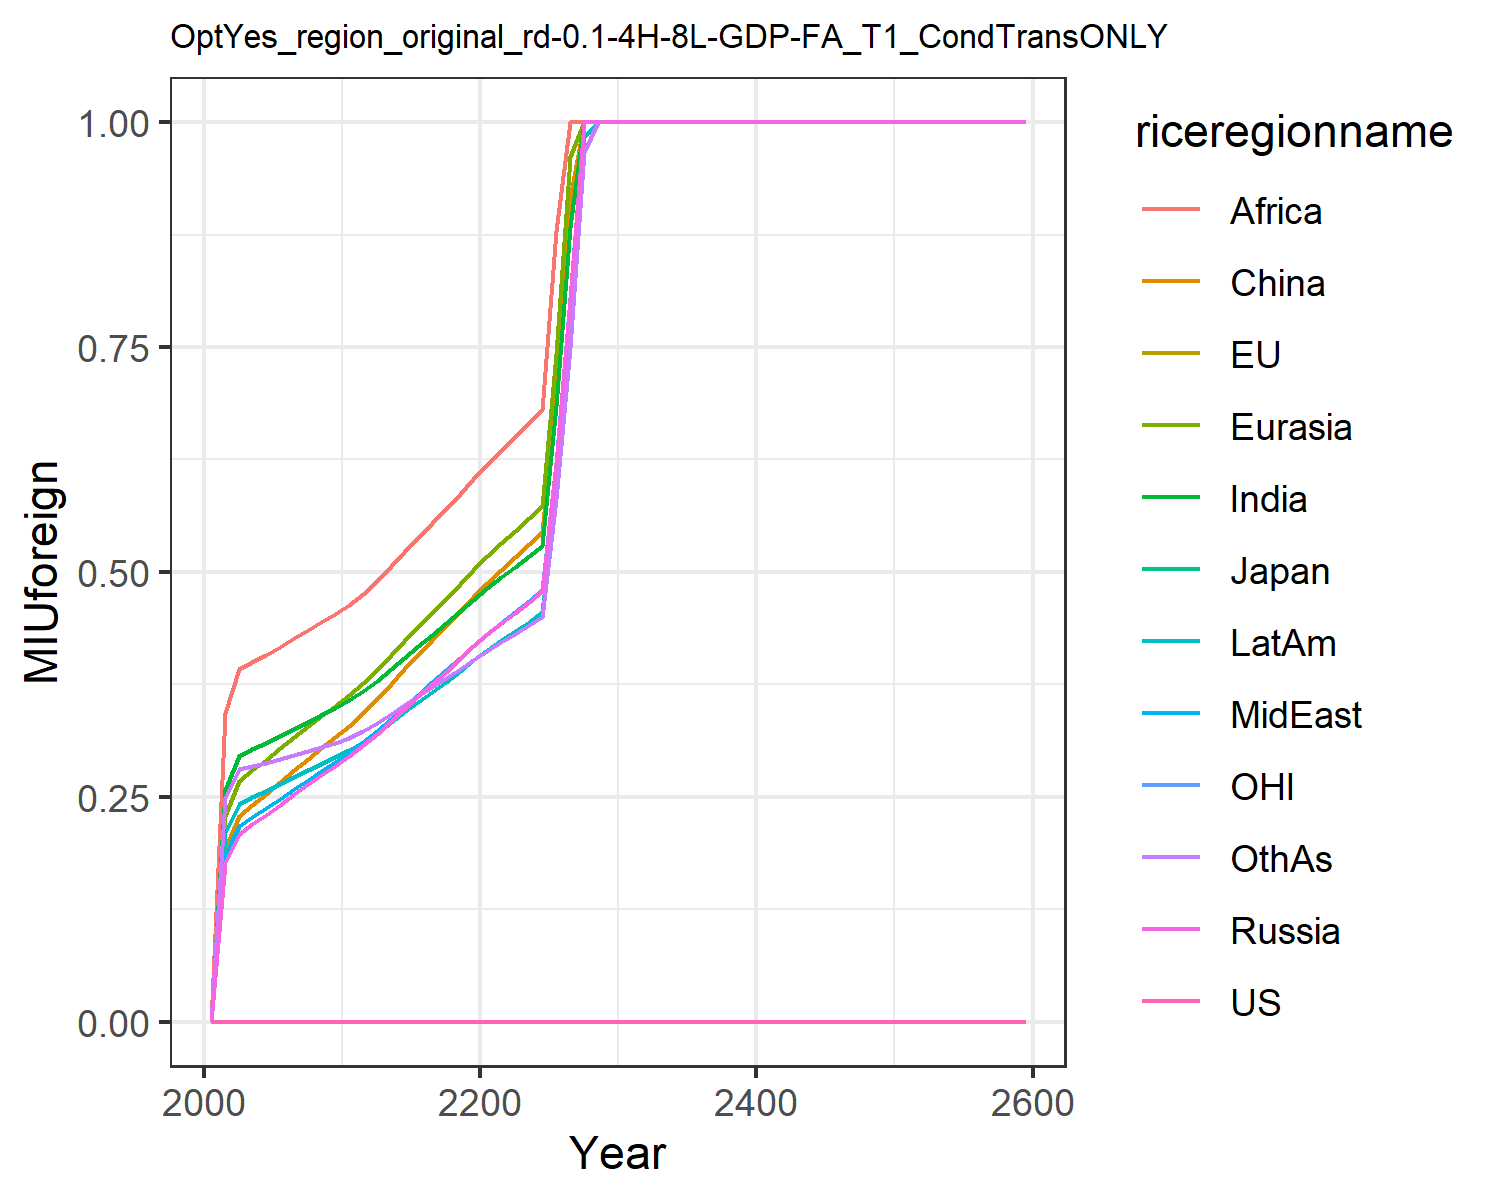

The table this chart was drawn from, first rows:
0.0, 0.0, 0.0, 0.0, 0.0, 0.0, 0.0, 0.0, 0.0, 0.0, 0.0, 0.0
0.0, 0.0, 0.0, 0.1759, 0.2282, 0.1923, 0.2573, 0.1843, 0.3431, 0.2099, 0.0, 0.2485
0.0, 0.0, 0.0, 0.2084, 0.2681, 0.2285, 0.2956, 0.2171, 0.3922, 0.2425, 0.0, 0.2813
0.0, 0.0, 0.0, 0.2195, 0.2801, 0.2412, 0.3027, 0.2275, 0.4, 0.2496, 0.0, 0.2844
0.0, 0.0, 0.0, 0.23, 0.2914, 0.2532, 0.3093, 0.2373, 0.4071, 0.2562, 0.0, 0.2871
0.0, 0.0, 0.0, 0.2414, 0.3038, 0.2663, 0.3174, 0.2481, 0.4163, 0.264, 0.0, 0.2915
0.0, 0.0, 0.0, 0.253, 0.3165, 0.2796, 0.3259, 0.259, 0.4262, 0.2721, 0.0, 0.2965
0.0, 0.0, 0.0, 0.2638, 0.3283, 0.2921, 0.3336, 0.2692, 0.4352, 0.2794, 0.0, 0.301
0.0, 0.0, 0.0, 0.2743, 0.3398, 0.3043, 0.3412, 0.2791, 0.444, 0.2867, 0.0, 0.3055
0.0, 0.0, 0.0, 0.2846, 0.351, 0.3162, 0.3487, 0.2888, 0.4529, 0.2938, 0.0, 0.3101
0.0, 0.0, 0.0, 0.2953, 0.363, 0.3288, 0.3571, 0.2991, 0.463, 0.3016, 0.0, 0.3157
0.0, 0.0, 0.0, 0.3078, 0.377, 0.3429, 0.3676, 0.3112, 0.4757, 0.3114, 0.0, 0.3229
0.0, 0.0, 0.0, 0.32, 0.3913, 0.3587, 0.379, 0.3232, 0.4901, 0.3212, 0.0, 0.3319
0.0, 0.0, 0.0, 0.3341, 0.4074, 0.3757, 0.3921, 0.3369, 0.5066, 0.3328, 0.0, 0.3423
0.0, 0.0, 0.0, 0.3479, 0.4232, 0.392, 0.4048, 0.3504, 0.5225, 0.3441, 0.0, 0.3521
0.0, 0.0, 0.0, 0.3616, 0.4388, 0.4081, 0.4174, 0.3637, 0.5382, 0.3553, 0.0, 0.3619
0.0, 0.0, 0.0, 0.3754, 0.4544, 0.4241, 0.4301, 0.3771, 0.554, 0.3667, 0.0, 0.3717
0.0, 0.0, 0.0, 0.3892, 0.4702, 0.4401, 0.4429, 0.3906, 0.5701, 0.3782, 0.0, 0.3818
0.0, 0.0, 0.0, 0.4032, 0.4862, 0.4563, 0.456, 0.4042, 0.5865, 0.3899, 0.0, 0.392
0.0, 0.0, 0.0, 0.4173, 0.5023, 0.4726, 0.4693, 0.4179, 0.6033, 0.4018, 0.0, 0.4025
0.0, 0.0, 0.0, 0.4305, 0.5176, 0.4881, 0.4822, 0.4312, 0.6195, 0.4132, 0.0, 0.4126
0.0, 0.0, 0.0, 0.4427, 0.5318, 0.5025, 0.4943, 0.4437, 0.6348, 0.4239, 0.0, 0.4221
0.0, 0.0, 0.0, 0.4546, 0.5457, 0.5166, 0.5059, 0.4557, 0.6502, 0.4343, 0.0, 0.4313
0.0, 0.0, 0.0, 0.4666, 0.5595, 0.5306, 0.5176, 0.4676, 0.6653, 0.4446, 0.0, 0.4405
0.0, 0.0, 0.0, 0.4787, 0.5734, 0.5447, 0.5292, 0.4795, 0.6803, 0.455, 0.0, 0.4498
0.0, 0.0, 0.0, 0.6204, 0.7426, 0.7064, 0.6839, 0.6213, 0.8791, 0.5884, 0.0, 0.5806
0.0, 0.0, 0.0, 0.8038, 0.9613, 0.9157, 0.8837, 0.8046, 1.0, 0.7608, 0.0, 0.7493
0.0, 0.0, 0.0, 1.0, 1.0, 1.0, 1.0, 1.0, 1.0, 0.9836, 0.0, 0.9673
0.0, 0.0, 0.0, 1.0, 1.0, 1.0, 1.0, 1.0, 1.0, 1.0, 0.0, 1.0
0.0, 0.0, 0.0, 1.0, 1.0, 1.0, 1.0, 1.0, 1.0, 1.0, 0.0, 1.0
0.0, 0.0, 0.0, 1.0, 1.0, 1.0, 1.0, 1.0, 1.0, 1.0, 0.0, 1.0
0.0, 0.0, 0.0, 1.0, 1.0, 1.0, 1.0, 1.0, 1.0, 1.0, 0.0, 1.0
0.0, 0.0, 0.0, 1.0, 1.0, 1.0, 1.0, 1.0, 1.0, 1.0, 0.0, 1.0
0.0, 0.0, 0.0, 1.0, 1.0, 1.0, 1.0, 1.0, 1.0, 1.0, 0.0, 1.0
0.0, 0.0, 0.0, 1.0, 1.0, 1.0, 1.0, 1.0, 1.0, 1.0, 0.0, 1.0
0.0, 0.0, 0.0, 1.0, 1.0, 1.0, 1.0, 1.0, 1.0, 1.0, 0.0, 1.0
0.0, 0.0, 0.0, 1.0, 1.0, 1.0, 1.0, 1.0, 1.0, 1.0, 0.0, 1.0
0.0, 0.0, 0.0, 1.0, 1.0, 1.0, 1.0, 1.0, 1.0, 1.0, 0.0, 1.0
0.0, 0.0, 0.0, 1.0, 1.0, 1.0, 1.0, 1.0, 1.0, 1.0, 0.0, 1.0
0.0, 0.0, 0.0, 1.0, 1.0, 1.0, 1.0, 1.0, 1.0, 1.0, 0.0, 1.0
0.0, 0.0, 0.0, 1.0, 1.0, 1.0, 1.0, 1.0, 1.0, 1.0, 0.0, 1.0
0.0, 0.0, 0.0, 1.0, 1.0, 1.0, 1.0, 1.0, 1.0, 1.0, 0.0, 1.0
0.0, 0.0, 0.0, 1.0, 1.0, 1.0, 1.0, 1.0, 1.0, 1.0, 0.0, 1.0
0.0, 0.0, 0.0, 1.0, 1.0, 1.0, 1.0, 1.0, 1.0, 1.0, 0.0, 1.0
0.0, 0.0, 0.0, 1.0, 1.0, 1.0, 1.0, 1.0, 1.0, 1.0, 0.0, 1.0
0.0, 0.0, 0.0, 1.0, 1.0, 1.0, 1.0, 1.0, 1.0, 1.0, 0.0, 1.0
0.0, 0.0, 0.0, 1.0, 1.0, 1.0, 1.0, 1.0, 1.0, 1.0, 0.0, 1.0
0.0, 0.0, 0.0, 1.0, 1.0, 1.0, 1.0, 1.0, 1.0, 1.0, 0.0, 1.0
0.0, 0.0, 0.0, 1.0, 1.0, 1.0, 1.0, 1.0, 1.0, 1.0, 0.0, 1.0
0.0, 0.0, 0.0, 1.0, 1.0, 1.0, 1.0, 1.0, 1.0, 1.0, 0.0, 1.0
0.0, 0.0, 0.0, 1.0, 1.0, 1.0, 1.0, 1.0, 1.0, 1.0, 0.0, 1.0
0.0, 0.0, 0.0, 1.0, 1.0, 1.0, 1.0, 1.0, 1.0, 1.0, 0.0, 1.0
0.0, 0.0, 0.0, 1.0, 1.0, 1.0, 1.0, 1.0, 1.0, 1.0, 0.0, 1.0
0.0, 0.0, 0.0, 1.0, 1.0, 1.0, 1.0, 1.0, 1.0, 1.0, 0.0, 1.0
0.0, 0.0, 0.0, 1.0, 1.0, 1.0, 1.0, 1.0, 1.0, 1.0, 0.0, 1.0
0.0, 0.0, 0.0, 1.0, 1.0, 1.0, 1.0, 1.0, 1.0, 1.0, 0.0, 1.0
0.0, 0.0, 0.0, 1.0, 1.0, 1.0, 1.0, 1.0, 1.0, 1.0, 0.0, 1.0
0.0, 0.0, 0.0, 1.0, 1.0, 1.0, 1.0, 1.0, 1.0, 1.0, 0.0, 1.0
0.0, 0.0, 0.0, 1.0, 1.0, 1.0, 1.0, 1.0, 1.0, 1.0, 0.0, 1.0
0.0, 0.0, 0.0, 1.0, 1.0, 1.0, 1.0, 1.0, 1.0, 1.0, 0.0, 1.0
